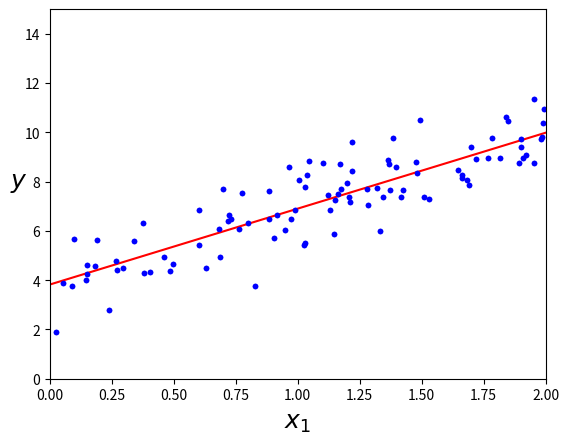

Python code for this plot:
#!/usr/bin/env python3
# -*- coding: utf-8 -*-
"""
Created on Fri Jun 25 15:12:28 2021

@author: incognito
"""

import numpy as np
import matplotlib.pyplot as plt

X = 2 * np.random.rand(100,1)
''' y = 4 + 3x0 + Gaussian noise'''
y = 4 + 3 * X + np.random.randn(100,1)
'''Plotting the graph'''
plt.plot(X, y, "b.")
plt.xlabel("$x_1$", fontsize=18)
plt.ylabel("$y$", rotation=0, fontsize=18)
plt.axis([0, 2, 0, 15])
#plt.show()
'''---'''
X_b = np.c_[np.ones((100,1)),X]
theta_best = np.linalg.inv(X_b.T.dot(X_b)).dot(X_b.T).dot(y)

X_new = np.array([[0],[2]])
X_new_b = np.c_[np.ones((2,1)),X_new]
y_predict = X_new_b.dot(theta_best)

plt.plot(X_new, y_predict, "r-")
plt.plot(X, y, "b.")
plt.axis([0, 2, 0, 15])
plt.show()
